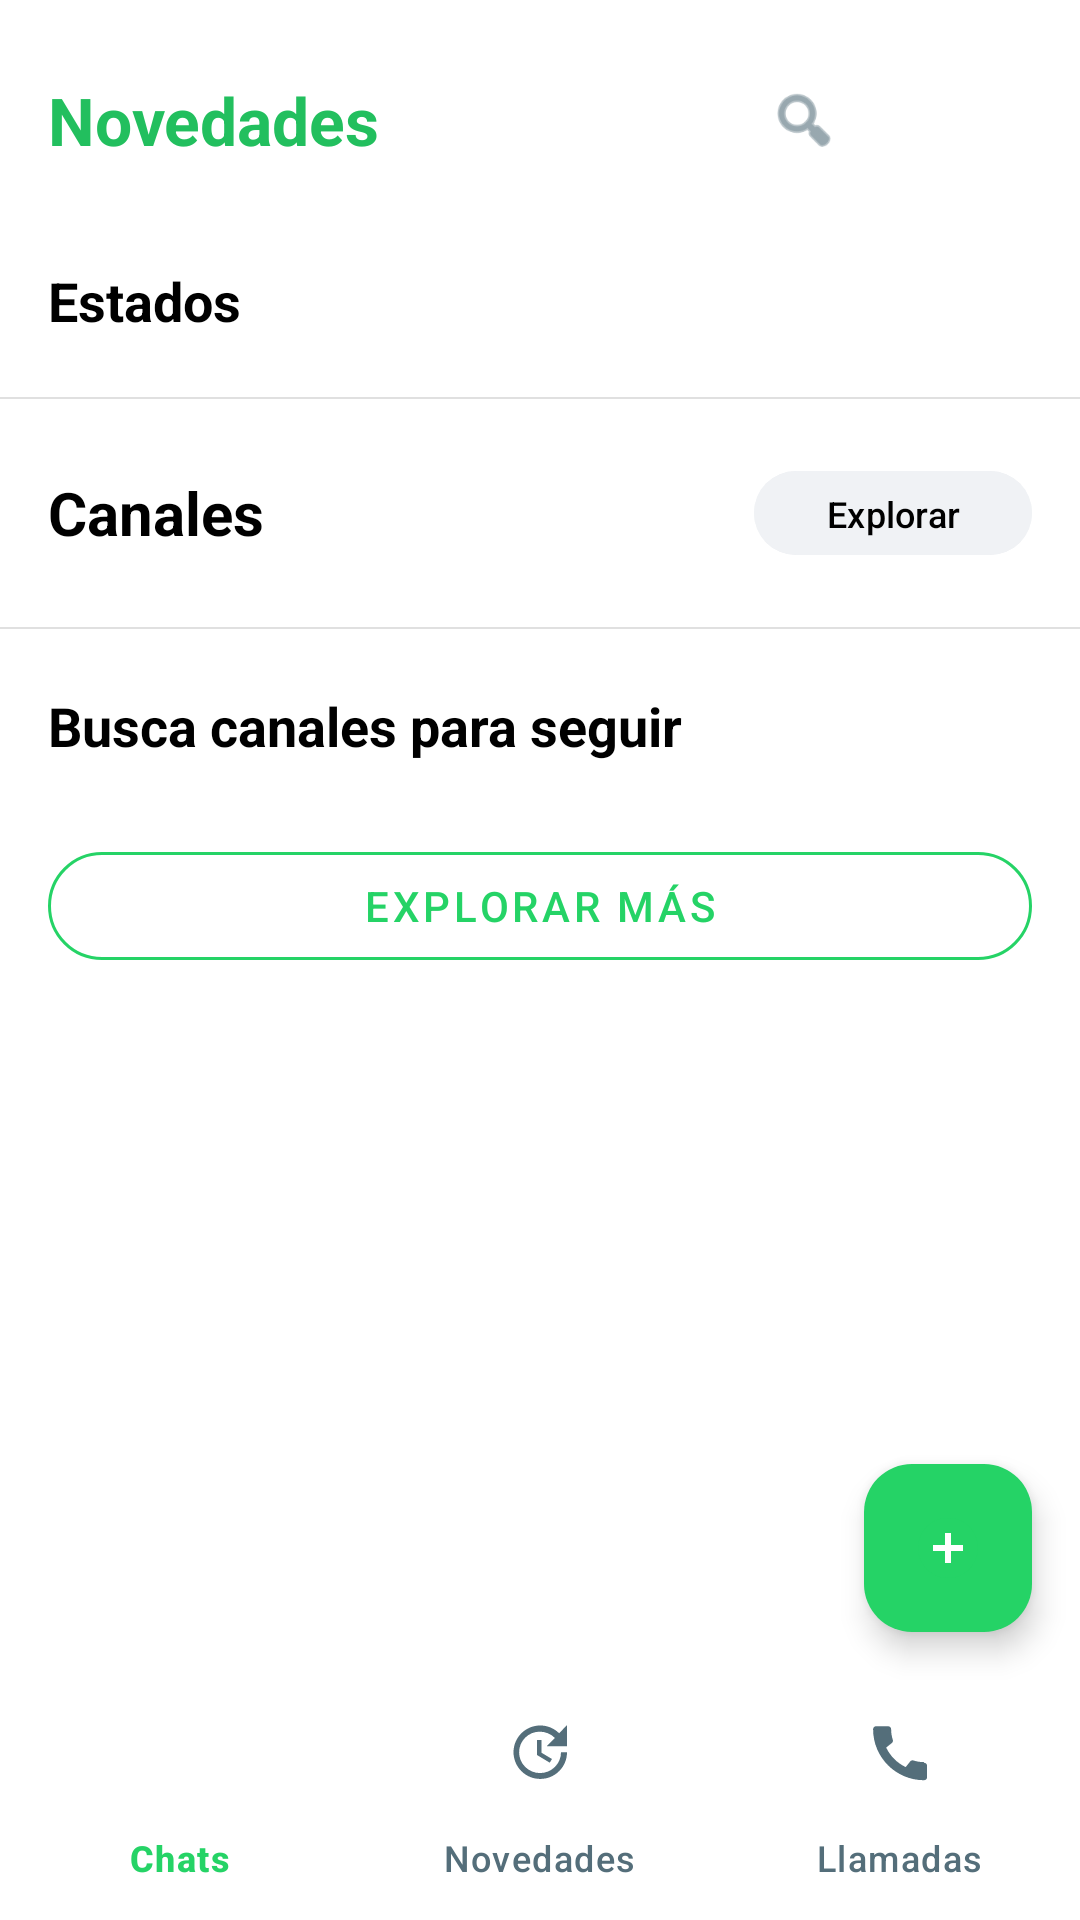

This screen was rendered from an Android layout file. Write that file and the resources it references.
<!-- AndroidManifest.xml: application theme Theme.Practica_01_02_03 -->
<!-- res/layout/activity_novedades.xml -->
<?xml version="1.0" encoding="utf-8"?>
<LinearLayout xmlns:android="http://schemas.android.com/apk/res/android"
    xmlns:app="http://schemas.android.com/apk/res-auto"
    xmlns:tools="http://schemas.android.com/tools"
    android:id="@+id/main"
    android:layout_width="match_parent"
    android:layout_height="match_parent"
    android:orientation="vertical"
    android:background="#FFFFFF"
    tools:context=".NovedadesActivity">

    
    <LinearLayout
        android:layout_width="match_parent"
        android:layout_height="wrap_content"
        android:orientation="horizontal"
        android:padding="16dp"
        android:gravity="center_vertical">

        <TextView
            android:id="@+id/tvTituloNovedades"
            android:layout_width="0dp"
            android:layout_height="wrap_content"
            android:layout_weight="1"
            android:text="Novedades"
            android:textColor="#22BF5E"
            android:textSize="22sp"
            android:textStyle="bold" />

        
        <ImageView
            android:id="@+id/btnBuscarNovedades"
            android:layout_width="24dp"
            android:layout_height="24dp"
            android:layout_marginEnd="16dp"
            android:src="@android:drawable/ic_menu_search"
            android:contentDescription="Buscar"
            app:tint="#546E7A" />

        
        <ImageButton
            android:id="@+id/btnMasOpcionesNovedades"
            android:layout_width="48dp"
            android:layout_height="48dp"
            android:background="?attr/selectableItemBackgroundBorderless"
            android:contentDescription="@string/mas_opciones"
            android:src="@drawable/ic_more_vert"
            app:tint="#546E7A" />
    </LinearLayout>

    
    <FrameLayout
        android:layout_width="match_parent"
        android:layout_height="0dp"
        android:layout_weight="1">

        
        <ScrollView
            android:layout_width="match_parent"
            android:layout_height="match_parent"
            android:fillViewport="true">

            <LinearLayout
                android:layout_width="match_parent"
                android:layout_height="wrap_content"
                android:orientation="vertical"
                android:paddingBottom="80dp">

                
                <TextView
                    android:layout_width="wrap_content"
                    android:layout_height="wrap_content"
                    android:text="Estados"
                    android:textSize="18sp"
                    android:textStyle="bold"
                    android:textColor="#000000"
                    android:paddingHorizontal="16dp"
                    android:paddingVertical="8dp" />

                
                <HorizontalScrollView
                    android:layout_width="match_parent"
                    android:layout_height="wrap_content"
                    android:scrollbars="none">

                    <LinearLayout
                        android:id="@+id/contenedorEstados"
                        android:layout_width="wrap_content"
                        android:layout_height="wrap_content"
                        android:orientation="horizontal"
                        android:paddingHorizontal="12dp" />
                </HorizontalScrollView>

                <View
                    android:layout_width="match_parent"
                    android:layout_height="0.5dp"
                    android:layout_marginVertical="12dp"
                    android:background="#E0E0E0" />

                
                <LinearLayout
                    android:layout_width="match_parent"
                    android:layout_height="wrap_content"
                    android:orientation="horizontal"
                    android:gravity="center_vertical"
                    android:paddingHorizontal="16dp"
                    android:paddingVertical="8dp">

                    <TextView
                        android:layout_width="0dp"
                        android:layout_height="wrap_content"
                        android:layout_weight="1"
                        android:text="Canales"
                        android:textColor="#000000"
                        android:textSize="20sp"
                        android:textStyle="bold" />

                    <com.google.android.material.button.MaterialButton
                        android:id="@+id/btnExplorarCanales"
                        android:layout_width="wrap_content"
                        android:layout_height="36dp"
                        android:backgroundTint="#F0F2F5"
                        android:text="Explorar"
                        android:textColor="#000000"
                        android:textSize="12sp"
                        app:cornerRadius="18dp"
                        app:elevation="0dp" />
                </LinearLayout>

                
                <LinearLayout
                    android:id="@+id/contenedorCanales"
                    android:layout_width="match_parent"
                    android:layout_height="wrap_content"
                    android:orientation="vertical" />

                <View
                    android:layout_width="match_parent"
                    android:layout_height="0.5dp"
                    android:layout_marginVertical="12dp"
                    android:background="#E0E0E0" />

                
                <TextView
                    android:layout_width="wrap_content"
                    android:layout_height="wrap_content"
                    android:text="Busca canales para seguir"
                    android:textSize="18sp"
                    android:textStyle="bold"
                    android:textColor="#000000"
                    android:paddingHorizontal="16dp"
                    android:paddingVertical="8dp" />

                
                <LinearLayout
                    android:id="@+id/contenedorBuscarCanales"
                    android:layout_width="match_parent"
                    android:layout_height="wrap_content"
                    android:orientation="vertical" />

                
                <com.google.android.material.button.MaterialButton
                    android:id="@+id/btnExplorarMas"
                    style="@style/Widget.MaterialComponents.Button.OutlinedButton"
                    android:layout_width="match_parent"
                    android:layout_height="wrap_content"
                    android:layout_gravity="start"
                    android:layout_margin="16dp"
                    android:text="Explorar más"
                    android:textColor="#25D366"
                    app:strokeColor="#25D366"
                    app:strokeWidth="1dp"
                    app:cornerRadius="20dp" />

            </LinearLayout>
        </ScrollView>

        
        <com.google.android.material.floatingactionbutton.FloatingActionButton
            android:id="@+id/fabNuevoEstado"
            android:layout_width="wrap_content"
            android:layout_height="wrap_content"
            android:layout_gravity="bottom|end"
            android:layout_margin="16dp"
            android:contentDescription="Nuevo estado"
            android:src="@drawable/ic_add"
            app:backgroundTint="#25D366"
            app:tint="@null" />

    </FrameLayout>

    
    <com.google.android.material.bottomnavigation.BottomNavigationView
        android:id="@+id/bottomNavigation"
        android:layout_width="match_parent"
        android:layout_height="wrap_content"
        android:background="#FFFFFF"
        app:itemIconTint="@color/bottom_nav_colors"
        app:itemTextColor="@color/bottom_nav_colors"
        app:labelVisibilityMode="labeled"
        app:menu="@menu/bottom_menu" />

</LinearLayout>
<!-- resources referenced by this layout -->
<resources>
  <!-- drawable ic_add (drawable) -->
  <vector xmlns:android="http://schemas.android.com/apk/res/android"
      android:width="24dp"
      android:height="24dp"
      android:viewportWidth="24"
      android:viewportHeight="24">
  
      
      <path
          android:fillColor="#25D366"
          android:pathData="M12,2C6.48,2 2,6.48 2,12s4.48,10 10,10 10,-4.48 10,-10S17.52,2 12,2z"/>
  
      
      <path
          android:fillColor="#FFFFFF"
          android:pathData="M11,7h2v10h-2z"/>
  
      
      <path
          android:fillColor="#FFFFFF"
          android:pathData="M7,11h10v2H7z"/>
  </vector>
  <string name="mas_opciones">Más opciones</string>
  <style name="Theme.Practica_01_02_03" parent="Base.Theme.Practica_01_02_03" />
  <style name="Base.Theme.Practica_01_02_03" parent="Theme.Material3.DayNight.NoActionBar">
          
          <item name="colorPrimary">@color/teal_700</item>
          <item name="colorOnPrimary">@color/white</item>
          <item name="colorSecondary">@color/teal_200</item>
          <item name="colorOnSecondary">@color/black</item>
  
          
          <item name="android:statusBarColor" tools:targetApi="l">@android:color/transparent</item>
      </style>
  <color name="teal_700">#018786</color>
  <color name="white">#FFFFFF</color>
  <color name="teal_200">#03DAC5</color>
  <color name="black">#000000</color>
</resources>
